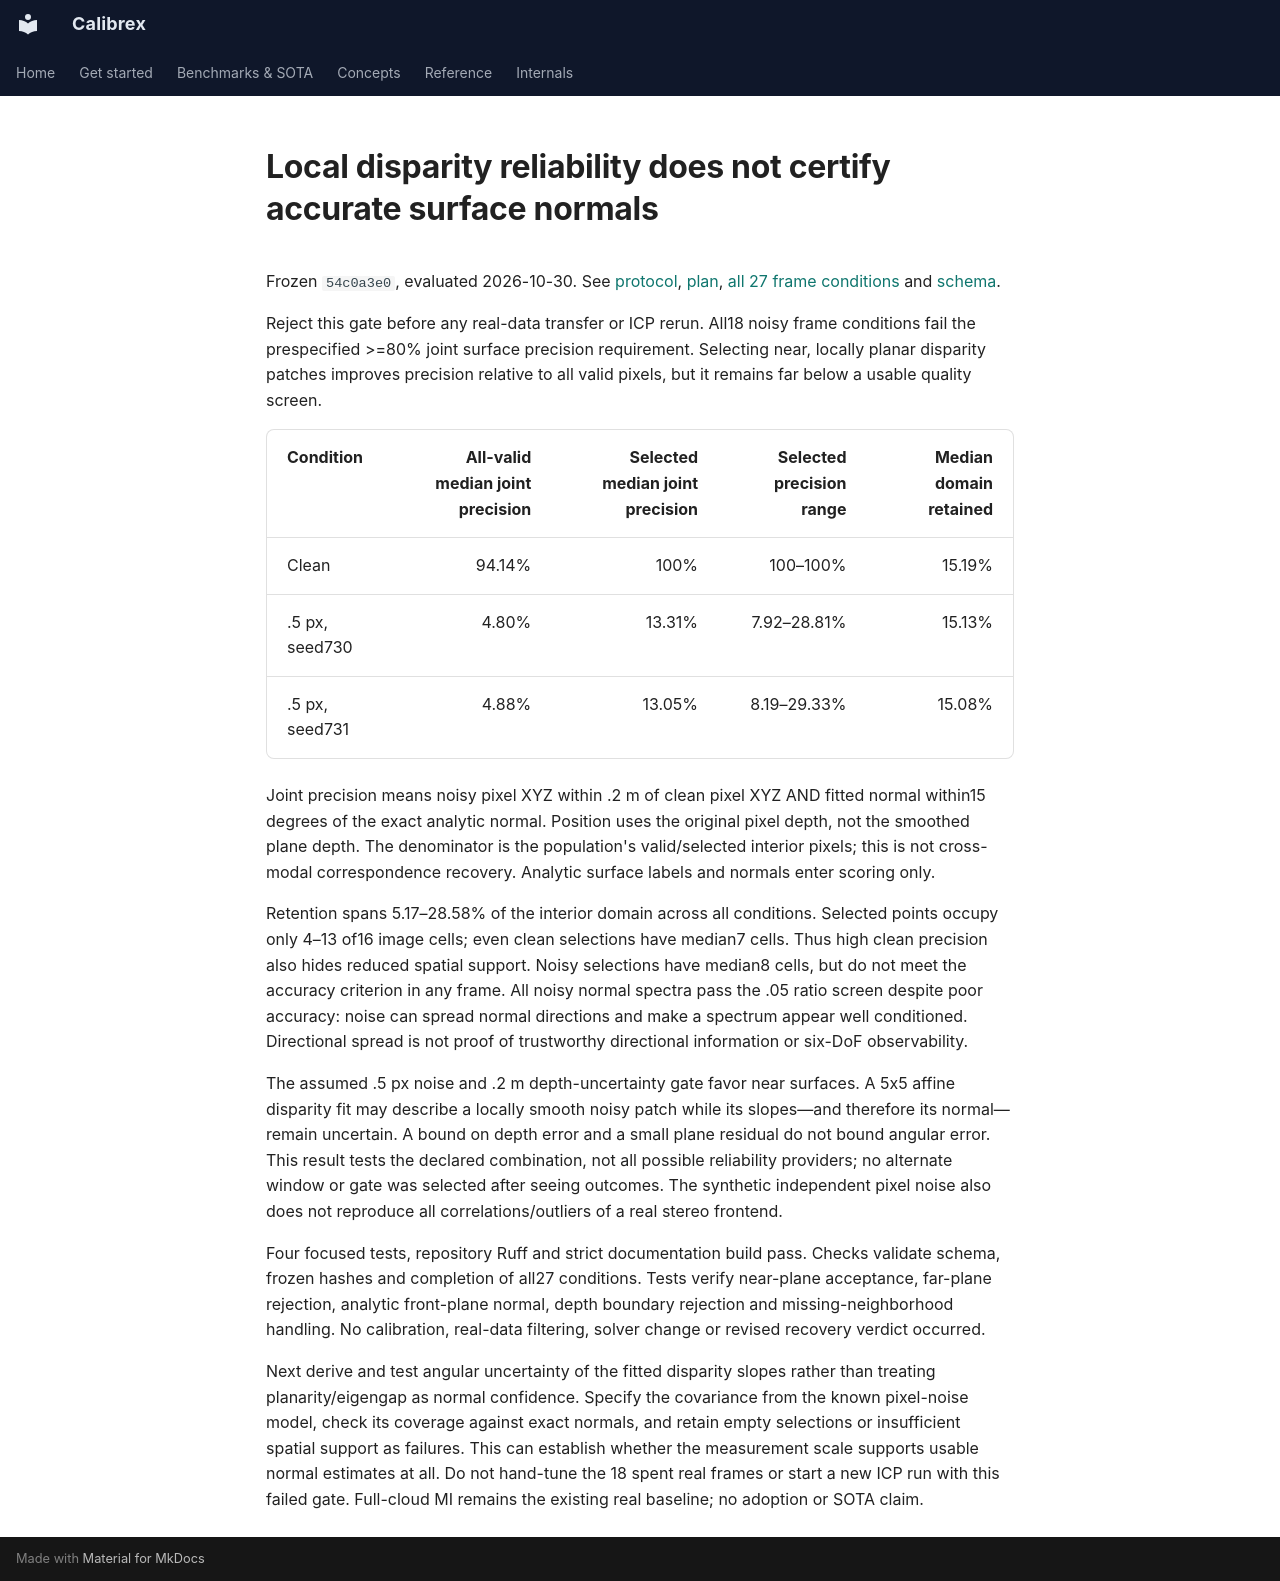

repository: rsasaki0109/Calibrex · page: research/surface_reliability_results/index.html · generator: mkdocs

# Local disparity reliability does not certify accurate surface normals

Frozen `54c0a3e0`, evaluated 2026-10-30. See
[protocol](surface_reliability_protocol.md),
[plan](../assets/surface_reliability_20261030/plan.json),
[all 27 frame conditions](../assets/surface_reliability_20261030/evaluation.json)
and [schema](../assets/surface_reliability_20261030/evaluation.schema.json).

Reject this gate before any real-data transfer or ICP rerun. All18 noisy frame
conditions fail the prespecified >=80% joint surface precision requirement.
Selecting near, locally planar disparity patches improves precision relative to
all valid pixels, but it remains far below a usable quality screen.

| Condition | All-valid median joint precision | Selected median joint precision | Selected precision range | Median domain retained |
| --- | ---: | ---: | ---: | ---: |
| Clean | 94.14% | 100% | 100–100% | 15.19% |
| .5 px, seed730 | 4.80% | 13.31% | 7.92–28.81% | 15.13% |
| .5 px, seed731 | 4.88% | 13.05% | 8.19–29.33% | 15.08% |

Joint precision means noisy pixel XYZ within .2 m of clean pixel XYZ AND fitted
normal within15 degrees of the exact analytic normal. Position uses the original
pixel depth, not the smoothed plane depth. The denominator is the population's
valid/selected interior pixels; this is not cross-modal correspondence recovery.
Analytic surface labels and normals enter scoring only.

Retention spans 5.17–28.58% of the interior domain across all conditions. Selected
points occupy only 4–13 of16 image cells; even clean selections have median7 cells.
Thus high clean precision also hides reduced spatial support. Noisy selections
have median8 cells, but do not meet the accuracy criterion in any frame. All noisy
normal spectra pass the .05 ratio screen despite poor accuracy: noise can spread
normal directions and make a spectrum appear well conditioned. Directional spread
is not proof of trustworthy directional information or six-DoF observability.

The assumed .5 px noise and .2 m depth-uncertainty gate favor near surfaces. A
5x5 affine disparity fit may describe a locally smooth noisy patch while its
slopes—and therefore its normal—remain uncertain. A bound on depth error and a
small plane residual do not bound angular error. This result tests the declared
combination, not all possible reliability providers; no alternate window or gate
was selected after seeing outcomes. The synthetic independent pixel noise also
does not reproduce all correlations/outliers of a real stereo frontend.

Four focused tests, repository Ruff and strict documentation build pass. Checks
validate schema, frozen hashes and completion of all27 conditions. Tests verify
near-plane acceptance, far-plane rejection, analytic front-plane normal, depth
boundary rejection and missing-neighborhood handling. No calibration, real-data
filtering, solver change or revised recovery verdict occurred.

Next derive and test angular uncertainty of the fitted disparity slopes rather
than treating planarity/eigengap as normal confidence. Specify the covariance from
the known pixel-noise model, check its coverage against exact normals, and retain
empty selections or insufficient spatial support as failures. This can establish
whether the measurement scale supports usable normal estimates at all. Do not
hand-tune the 18 spent real frames or start a new ICP run with this failed gate.
Full-cloud MI remains the existing real baseline; no adoption or SOTA claim.
